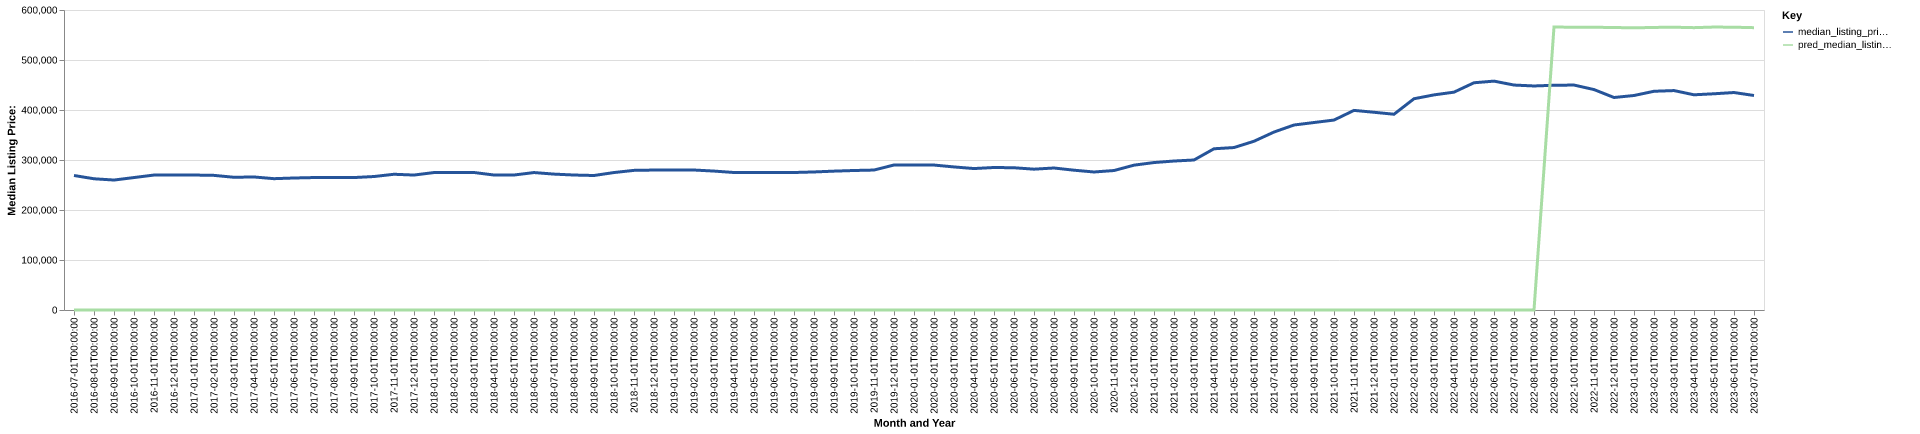

Values plotted in this chart, from the file beside it:
date, time_idx, median_listing_price, thirty_year_interest_rate_five, month, county_name, active_listing_count, median_days_on_market, pred_median_listing_price, month_year
2016-07-01, 0, 269000, 3.72, 7, Punta Gorda, FL, 1829, 89.0, 0, Jul-2016
2016-08-01, 1, 262450, 3.73, 8, Punta Gorda, FL, 1764, 85.0, 0, Aug-2016
2016-09-01, 2, 259925, 3.66, 9, Punta Gorda, FL, 1759, 81.0, 0, Sep-2016
2016-10-01, 3, 264900, 3.64, 10, Punta Gorda, FL, 1864, 78.0, 0, Oct-2016
2016-11-01, 4, 269900, 3.66, 11, Punta Gorda, FL, 2046, 68.0, 0, Nov-2016
2016-12-01, 5, 269900, 3.48, 12, Punta Gorda, FL, 2192, 68.0, 0, Dec-2016
2017-01-01, 6, 269941, 3.45, 1, Punta Gorda, FL, 2301, 75.0, 0, Jan-2017
2017-02-01, 7, 269250, 3.5, 2, Punta Gorda, FL, 2420, 75.0, 0, Feb-2017
2017-03-01, 8, 265450, 3.52, 3, Punta Gorda, FL, 2431, 68.0, 0, Mar-2017
2017-04-01, 9, 266066, 4.03, 4, Punta Gorda, FL, 2277, 75.0, 0, Apr-2017
2017-05-01, 10, 262650, 4.32, 5, Punta Gorda, FL, 2178, 79.0, 0, May-2017
2017-06-01, 11, 264000, 4.2, 6, Punta Gorda, FL, 1996, 83.0, 0, Jun-2017
2017-07-01, 12, 264900, 4.19, 7, Punta Gorda, FL, 1910, 86.0, 0, Jul-2017
2017-08-01, 13, 265200, 4.3, 8, Punta Gorda, FL, 1764, 90.0, 0, Aug-2017
2017-09-01, 14, 264900, 4.1, 9, Punta Gorda, FL, 1720, 87.0, 0, Sep-2017
2017-10-01, 15, 266950, 4.05, 10, Punta Gorda, FL, 1786, 79.0, 0, Oct-2017
2017-11-01, 16, 271475, 3.94, 11, Punta Gorda, FL, 1926, 69.0, 0, Nov-2017
2017-12-01, 17, 269900, 4.03, 12, Punta Gorda, FL, 2051, 62.0, 0, Dec-2017
2018-01-01, 18, 274900, 3.93, 1, Punta Gorda, FL, 2207, 69.0, 0, Jan-2018
2018-02-01, 19, 274950, 3.83, 2, Punta Gorda, FL, 2254, 68.0, 0, Feb-2018
2018-03-01, 20, 275000, 3.94, 3, Punta Gorda, FL, 2256, 66.0, 0, Mar-2018
2018-04-01, 21, 269950, 3.95, 4, Punta Gorda, FL, 2186, 71.0, 0, Apr-2018
2018-05-01, 22, 269950, 3.99, 5, Punta Gorda, FL, 2074, 74.0, 0, May-2018
2018-06-01, 23, 274900, 4.15, 6, Punta Gorda, FL, 1937, 85.0, 0, Jun-2018
2018-07-01, 24, 271790, 4.4, 7, Punta Gorda, FL, 1859, 87.0, 0, Jul-2018
2018-08-01, 25, 269949, 4.46, 8, Punta Gorda, FL, 1811, 86.0, 0, Aug-2018
2018-09-01, 26, 269000, 4.58, 9, Punta Gorda, FL, 1788, 86.0, 0, Sep-2018
2018-10-01, 27, 274925, 4.66, 10, Punta Gorda, FL, 1880, 84.0, 0, Oct-2018
2018-11-01, 28, 279250, 4.62, 11, Punta Gorda, FL, 2114, 65.0, 0, Nov-2018
2018-12-01, 29, 279900, 4.54, 12, Punta Gorda, FL, 2309, 66.0, 0, Dec-2018
2019-01-01, 30, 280000, 4.6, 1, Punta Gorda, FL, 2441, 73.0, 0, Jan-2019
2019-02-01, 31, 279950, 4.72, 2, Punta Gorda, FL, 2606, 72.0, 0, Feb-2019
2019-03-01, 32, 277857, 4.9, 3, Punta Gorda, FL, 2572, 72.0, 0, Mar-2019
2019-04-01, 33, 275000, 4.94, 4, Punta Gorda, FL, 2483, 74.0, 0, Apr-2019
2019-05-01, 34, 275000, 4.75, 5, Punta Gorda, FL, 2290, 81.0, 0, May-2019
2019-06-01, 35, 274900, 4.51, 6, Punta Gorda, FL, 2092, 89.0, 0, Jun-2019
2019-07-01, 36, 275000, 4.41, 7, Punta Gorda, FL, 1927, 93.0, 0, Jul-2019
2019-08-01, 37, 276091, 4.41, 8, Punta Gorda, FL, 1891, 92.0, 0, Aug-2019
2019-09-01, 38, 277727, 4.2, 9, Punta Gorda, FL, 1883, 89.0, 0, Sep-2019
2019-10-01, 39, 279000, 4.14, 10, Punta Gorda, FL, 1893, 86.0, 0, Oct-2019
2019-11-01, 40, 279900, 3.84, 11, Punta Gorda, FL, 1989, 71.0, 0, Nov-2019
2019-12-01, 41, 290000, 3.81, 12, Punta Gorda, FL, 2011, 73.0, 0, Dec-2019
2020-01-01, 42, 290000, 3.75, 1, Punta Gorda, FL, 2020, 78.0, 0, Jan-2020
2020-02-01, 43, 289900, 3.73, 2, Punta Gorda, FL, 2017, 73.0, 0, Feb-2020
2020-03-01, 44, 286125, 3.78, 3, Punta Gorda, FL, 2008, 66.0, 0, Mar-2020
2020-04-01, 45, 282898, 3.75, 4, Punta Gorda, FL, 2030, 70.0, 0, Apr-2020
2020-05-01, 46, 285000, 3.74, 5, Punta Gorda, FL, 1934, 78.0, 0, May-2020
2020-06-01, 47, 284500, 3.72, 6, Punta Gorda, FL, 1717, 90.0, 0, Jun-2020
2020-07-01, 48, 281660, 3.49, 7, Punta Gorda, FL, 1516, 89.0, 0, Jul-2020
2020-08-01, 49, 284000, 3.65, 8, Punta Gorda, FL, 1411, 74.0, 0, Aug-2020
2020-09-01, 50, 279600, 3.33, 9, Punta Gorda, FL, 1345, 72.0, 0, Sep-2020
2020-10-01, 51, 276035, 3.28, 10, Punta Gorda, FL, 1300, 62.0, 0, Oct-2020
2020-11-01, 52, 278938, 3.21, 11, Punta Gorda, FL, 1254, 61.0, 0, Nov-2020
2020-12-01, 53, 289675, 3.07, 12, Punta Gorda, FL, 1165, 66.0, 0, Dec-2020
2021-01-01, 54, 294900, 2.99, 1, Punta Gorda, FL, 1003, 70.0, 0, Jan-2021
2021-02-01, 55, 297948, 2.93, 2, Punta Gorda, FL, 798.0, 59.0, 0, Feb-2021
2021-03-01, 56, 300000, 2.88, 3, Punta Gorda, FL, 615.0, 44.0, 0, Mar-2021
2021-04-01, 57, 322450, 2.84, 4, Punta Gorda, FL, 522.0, 43.0, 0, Apr-2021
2021-05-01, 58, 324900, 2.71, 5, Punta Gorda, FL, 537.0, 38.0, 0, May-2021
2021-06-01, 59, 337500, 2.79, 6, Punta Gorda, FL, 535.0, 38.0, 0, Jun-2021
... 25 more rows
